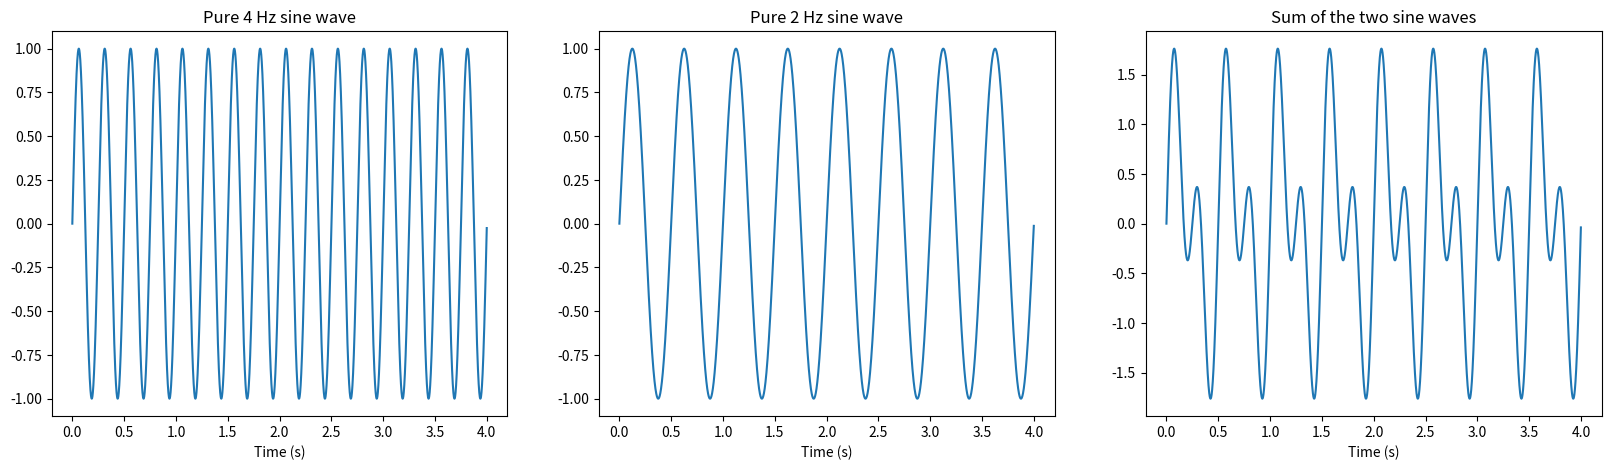
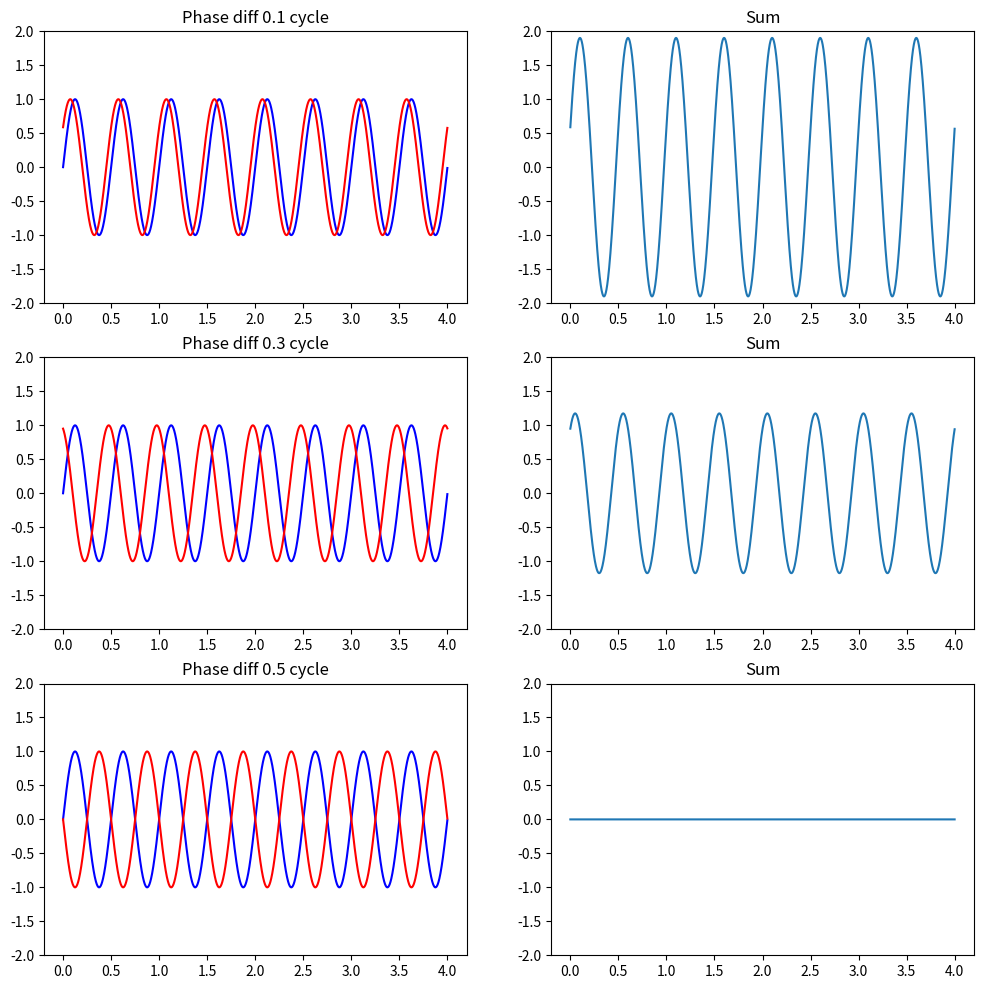

Recreate these plots in Python, in order.
import logging
logging.basicConfig(level=logging.INFO, format='%(levelname)s: %(asctime)s: %(message)s')

import math
import numpy as np
import matplotlib.pyplot as plt

%matplotlib inline

x = np.arange(0,4,0.001)
y = np.zeros((x.shape[0],3))
f1, f2 = 4, 2
y[:,0] = np.sin(x*math.pi*2*f1)
y[:,1] = np.sin(x*math.pi*2*f2)
y[:,2] = y[:,0] + y[:,1]
fig, ax = plt.subplots(figsize=(20,5), nrows=1, ncols=3)
titles = [f'Pure {f1} Hz sine wave', f'Pure {f2} Hz sine wave', 'Sum of the two sine waves']
for i in [0,1,2]:
    ax[i].plot(x,y[:,i])
    ax[i].set_title(titles[i])
    ax[i].set_xlabel('Time (s)')

x = np.arange(0,4,0.001)
f = 2
phis = [0.1, 0.3, 0.5]
fig, ax = plt.subplots(figsize=(12,4*len(phis)), nrows=len(phis), ncols=2)

for j, phi in enumerate(phis):
    y = np.zeros((x.shape[0],3))
    y[:,0] = np.sin(x*f*math.pi*2)
    y[:,1] = np.sin((x*f+phi)*math.pi*2)
    y[:,2] = y[:,0] + y[:,1]
    ax[j,0].plot(x,y[:,0],'b')
    ax[j,0].plot(x,y[:,1],'r')
    ax[j,0].set_title(f'Phase diff {phi} cycle')
    ax[j,0].set_ylim(-2,2)
    ax[j,1].plot(x,y[:,2])
    ax[j,1].set_title(f'Sum')
    ax[j,1].set_ylim(-2,2)

